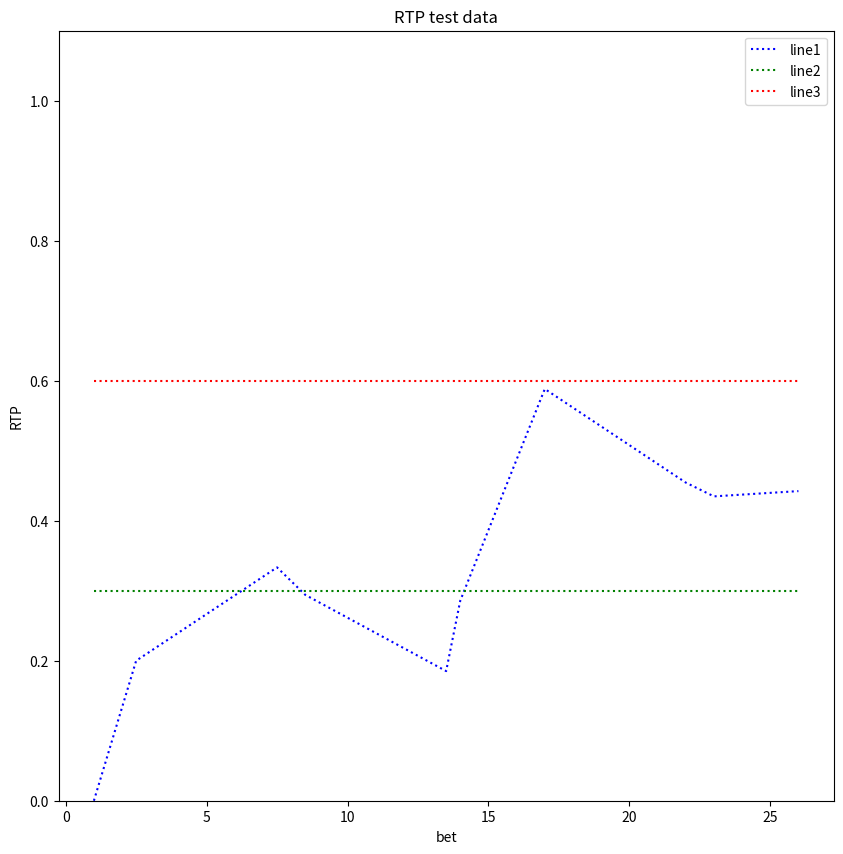

Write Python code to recreate this figure.

import matplotlib.pyplot as plt

BET_LIST = [100, 150, 500, 100, 500, 50, 300,500, 100,300]
WIN_LIST = [0, 50, 200, 0, 0, 150, 600, 0, 0, 150]
RTX_MIN = 0.3
RTX_MAX = 0.6
# 坐标轴Y轴显示的起止区域
AXIS_Y_MIN = 0
AXIS_Y_MAX = 1.1
IMAGE_WITH = 1000
IMAGE_HEIGTH = 1000
def get_total_RTP(bet_list, win_list):
    total_bet_list = []
    total_rtp_list = []
    total_bet = 0
    total_win = 0
    total_rtp = 0.0
    for i in range(len(bet_list)):
        total_bet = total_bet + bet_list[i]
        total_win = total_win + win_list[i]
        total_rtp = total_win / total_bet
        total_bet_list.append(total_bet / 100.0)
        total_rtp_list.append(total_rtp)
    return [total_bet_list, total_rtp_list]

def draw_total_RTP(total_bet_list, total_rtp_list, rtp_min, rtp_max):
    plt.figure(figsize=(IMAGE_WITH / 100, IMAGE_HEIGTH / 100))
    plt.title('RTP test data')
    plt.xlabel("bet")
    plt.ylabel("RTP")

    plt.axis(ymin = AXIS_Y_MIN, ymax = AXIS_Y_MAX)
    line1, = plt.plot(total_bet_list, total_rtp_list, color = 'b',linestyle = ':')
    rtp_min_list = [rtp_min] * len(total_bet_list)
    rtp_max_list = [rtp_max] * len(total_bet_list)
    line2, = plt.plot(total_bet_list, rtp_min_list, color='g', linestyle=':')
    line3, = plt.plot(total_bet_list, rtp_max_list, color='r', linestyle=':')
    plt.legend((line1,line2,line3),["line1","line2","line3"])
    # plt.savefig("1.png")
    plt.show()


if __name__ == '__main__':
    [list1, list2] = get_total_RTP(BET_LIST, WIN_LIST)
    draw_total_RTP(list1,list2, RTX_MIN, RTX_MAX)
